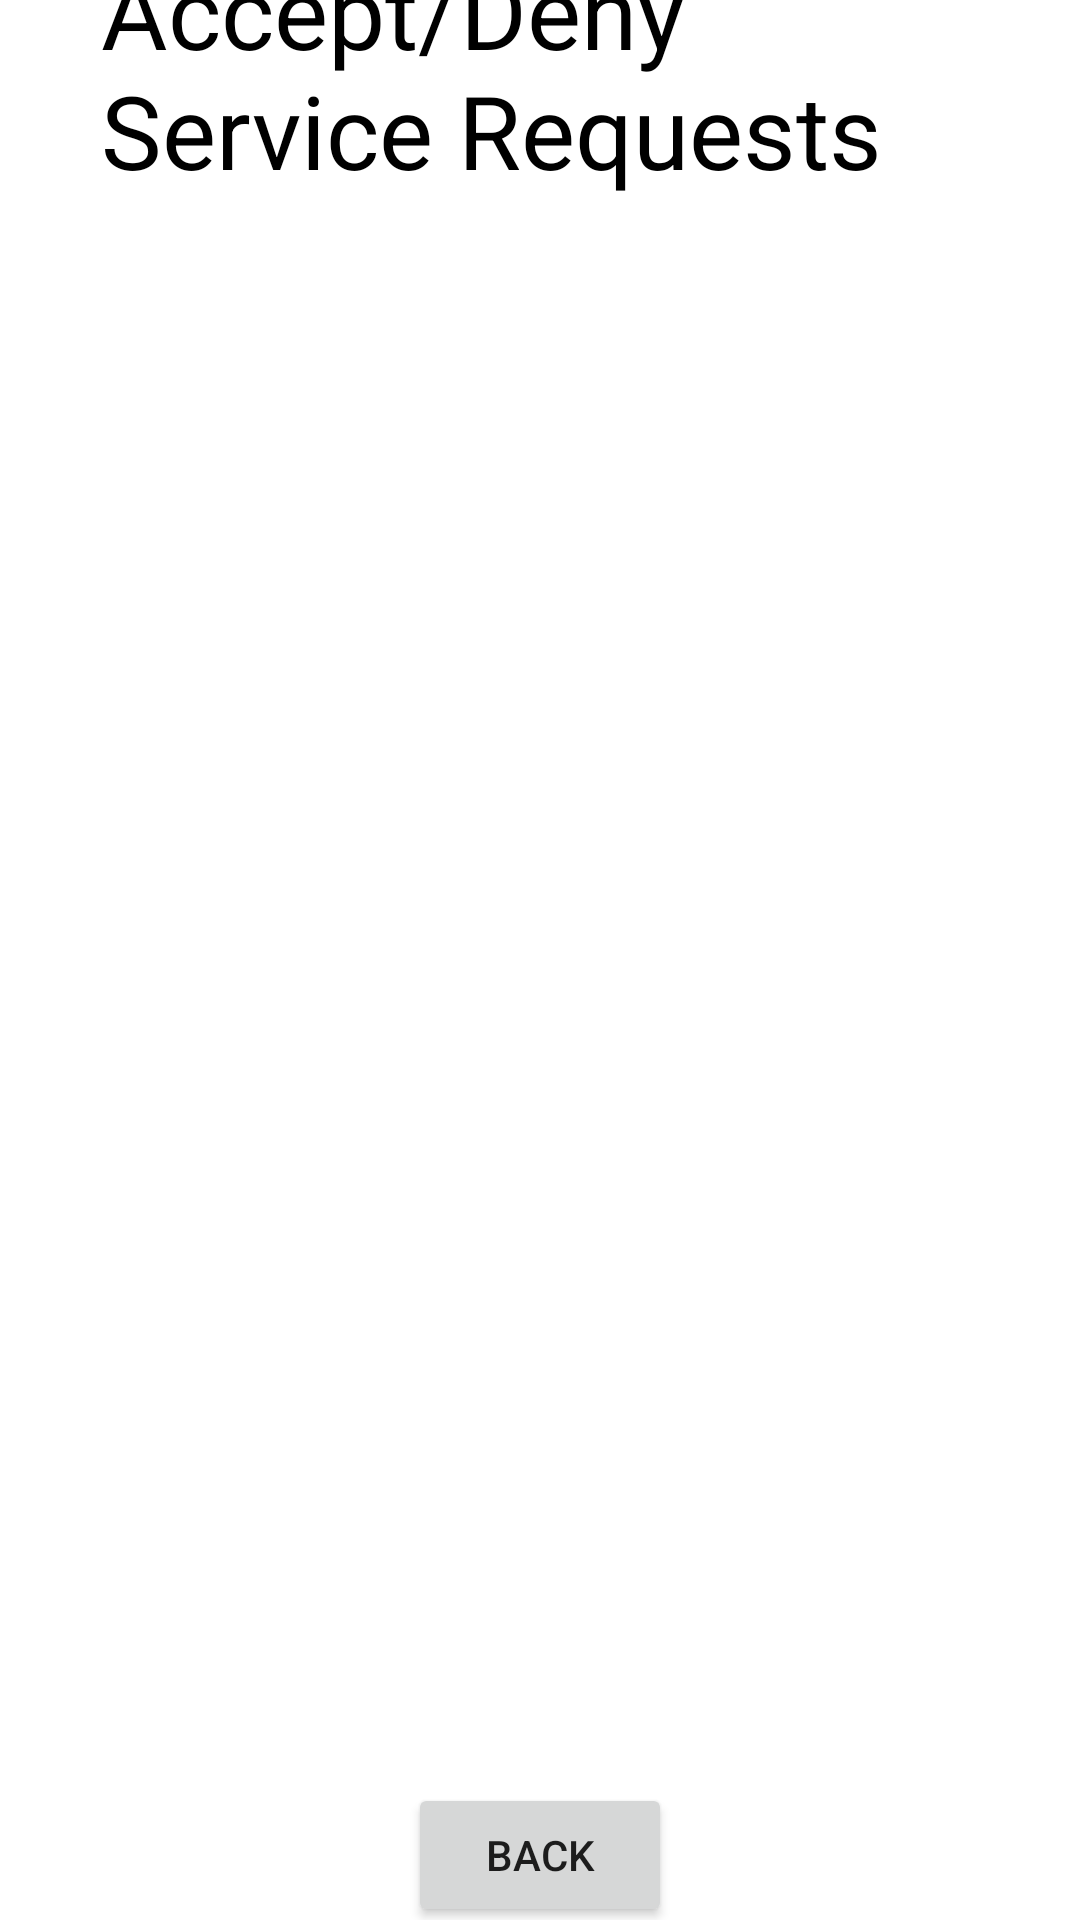

Produce the Android XML layout that renders to this screen, including the resource entries it uses.
<!-- AndroidManifest.xml: application theme Theme.Byblos -->
<!-- res/layout/activity_service_requests.xml -->
<?xml version="1.0" encoding="utf-8"?>
<androidx.constraintlayout.widget.ConstraintLayout xmlns:android="http://schemas.android.com/apk/res/android"
    xmlns:app="http://schemas.android.com/apk/res-auto"
    xmlns:tools="http://schemas.android.com/tools"
    android:layout_width="match_parent"
    android:layout_height="match_parent"
    tools:context=".ServiceRequests">

    <TextView
        android:id="@+id/textView6"
        android:layout_width="293dp"
        android:layout_height="99dp"
        android:text="Accept/Deny Service Requests"
        android:textColor="#000000"
        android:textSize="34sp"
        app:layout_constraintBottom_toTopOf="@+id/serviceRequestList"
        app:layout_constraintEnd_toEndOf="parent"
        app:layout_constraintStart_toStartOf="parent"
        app:layout_constraintTop_toTopOf="parent" />

    <Button
        android:id="@+id/button5"
        android:layout_width="wrap_content"
        android:layout_height="wrap_content"
        android:onClick="backToMain2"
        android:text="Back"
        app:layout_constraintBottom_toBottomOf="parent"
        app:layout_constraintEnd_toEndOf="parent"
        app:layout_constraintStart_toStartOf="parent"
        app:layout_constraintTop_toBottomOf="@+id/serviceRequestList" />

    <ListView
        android:id="@+id/serviceRequestList"
        android:layout_width="378dp"
        android:layout_height="537dp"
        android:layout_marginTop="16dp"
        app:layout_constraintBottom_toBottomOf="parent"
        app:layout_constraintEnd_toEndOf="parent"
        app:layout_constraintStart_toStartOf="parent"
        app:layout_constraintTop_toTopOf="parent" />

</androidx.constraintlayout.widget.ConstraintLayout>
<!-- resources referenced by this layout -->
<resources>
  <style name="Theme.Byblos" parent="Theme.MaterialComponents.DayNight.DarkActionBar">
          
          <item name="colorPrimary">@color/purple_500</item>
          <item name="colorPrimaryVariant">@color/purple_700</item>
          <item name="colorOnPrimary">@color/white</item>
          
          <item name="colorSecondary">@color/teal_200</item>
          <item name="colorSecondaryVariant">@color/teal_700</item>
          <item name="colorOnSecondary">@color/black</item>
          
          <item name="android:statusBarColor" tools:targetApi="l">?attr/colorPrimaryVariant</item>
          
      </style>
  <!-- not gathered from this repository: default colours our renderer supplied (Android Studio template values) -->
  <color name="purple_500">#FF6200EE</color>
  <color name="purple_700">#FF3700B3</color>
  <color name="teal_200">#FF03DAC5</color>
  <color name="teal_700">#FF018786</color>
  <color name="black">#FF000000</color>
  <color name="white">#FFFFFFFF</color>
</resources>
